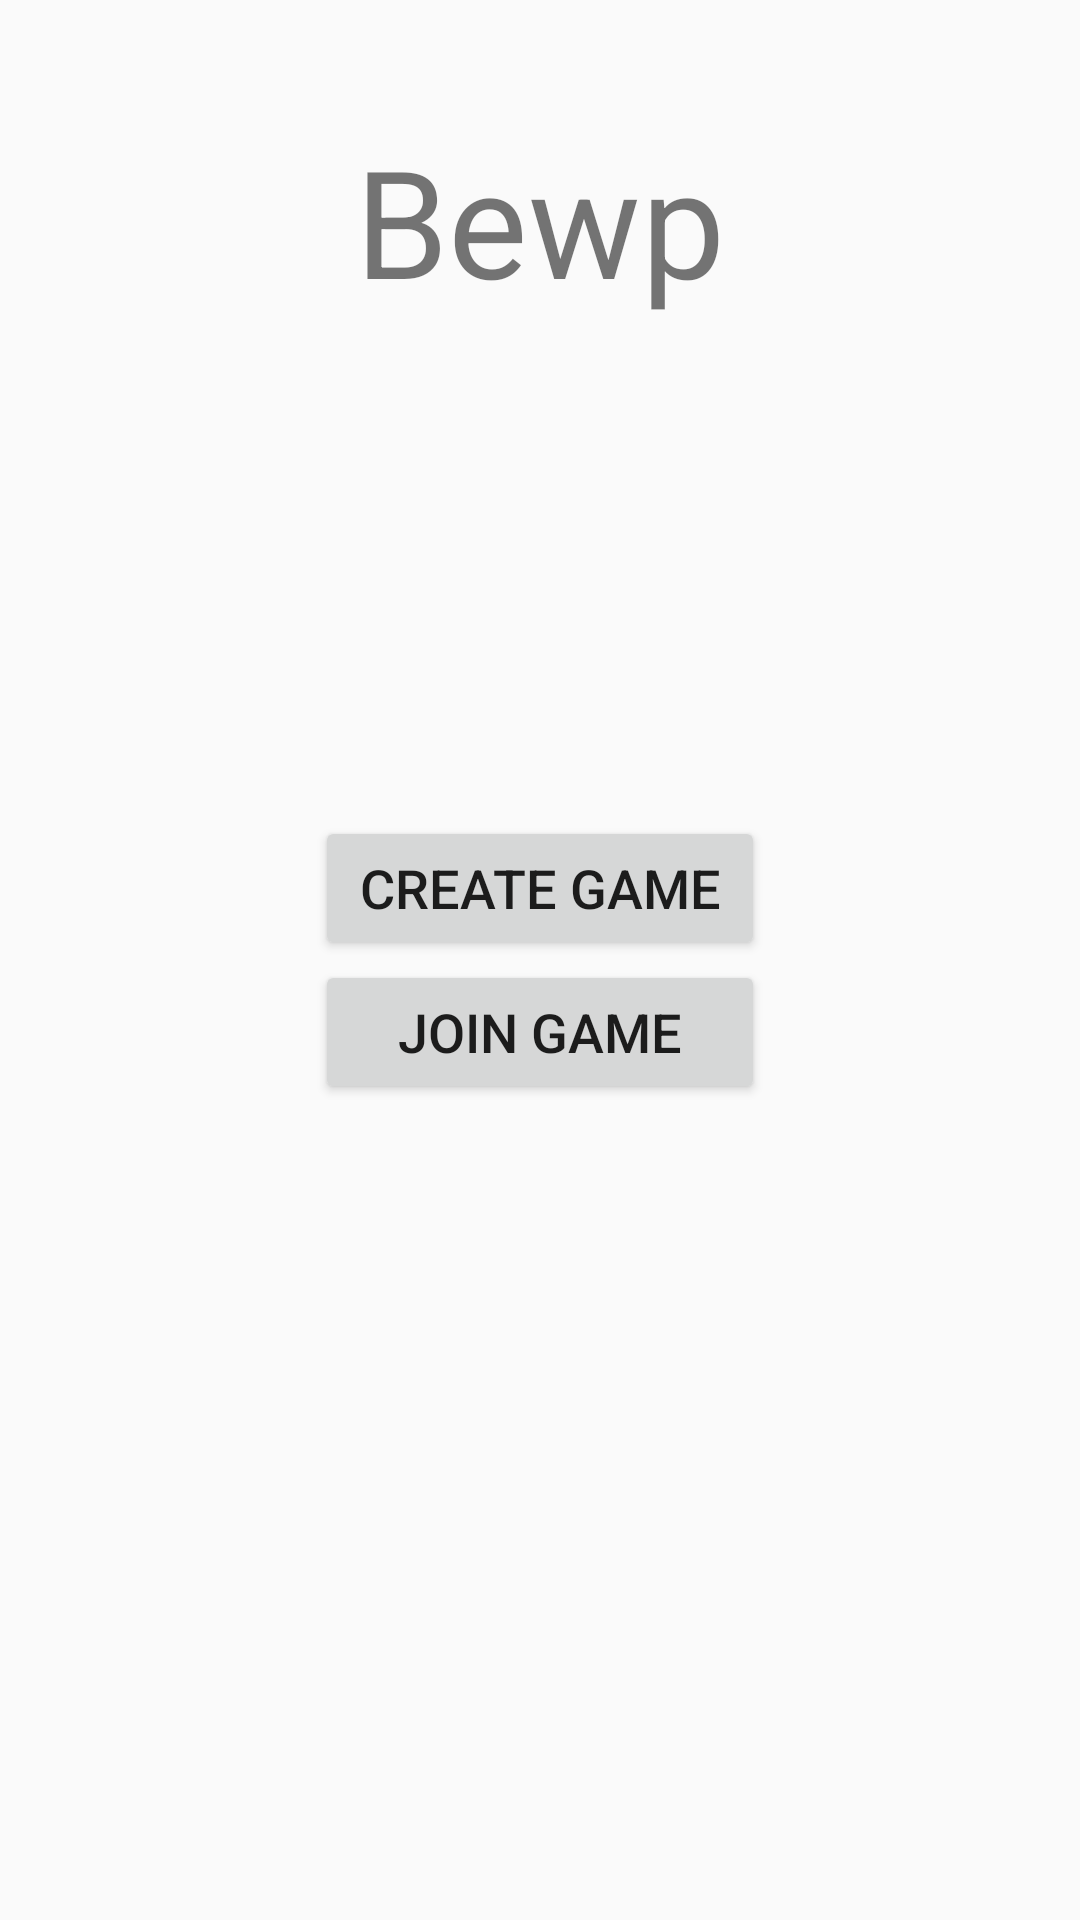

Android layout source for this screen:
<!-- AndroidManifest.xml: application theme AppTheme -->
<!-- res/layout/main_menu.xml -->
<?xml version="1.0" encoding="utf-8"?>
<RelativeLayout xmlns:android="http://schemas.android.com/apk/res/android"
    android:orientation="horizontal" android:layout_width="match_parent"
    android:layout_height="match_parent">

    <TextView
        android:layout_width="wrap_content"
        android:layout_height="wrap_content"
        android:text="Bewp"
        android:layout_centerHorizontal="true"
        android:textSize="50sp"
        android:layout_marginTop="40dp"
        />

    <LinearLayout
        android:layout_width="wrap_content"
        android:layout_height="wrap_content"
        android:orientation="vertical"
        android:layout_centerInParent="true">

        <Button
            android:layout_width="150dp"
            android:layout_height="wrap_content"
            android:text="Create Game"
            android:textSize="18sp"
            android:id="@+id/create_game_button"
            android:layout_gravity="center"
            />

        <Button
            android:layout_width="150dp"
            android:layout_height="wrap_content"
            android:text="Join Game"
            android:textSize="18sp"
            android:layout_gravity="center"
            android:id="@+id/join_game_button"/>
    </LinearLayout>

</RelativeLayout>
<!-- resources referenced by this layout -->
<resources>
  <style name="AppTheme" parent="AppBaseTheme">
          
  
          <item name="android:windowFullscreen">true</item> 
      </style>
  <style name="AppBaseTheme" parent="Theme.AppCompat.Light">
          
      </style>
</resources>
